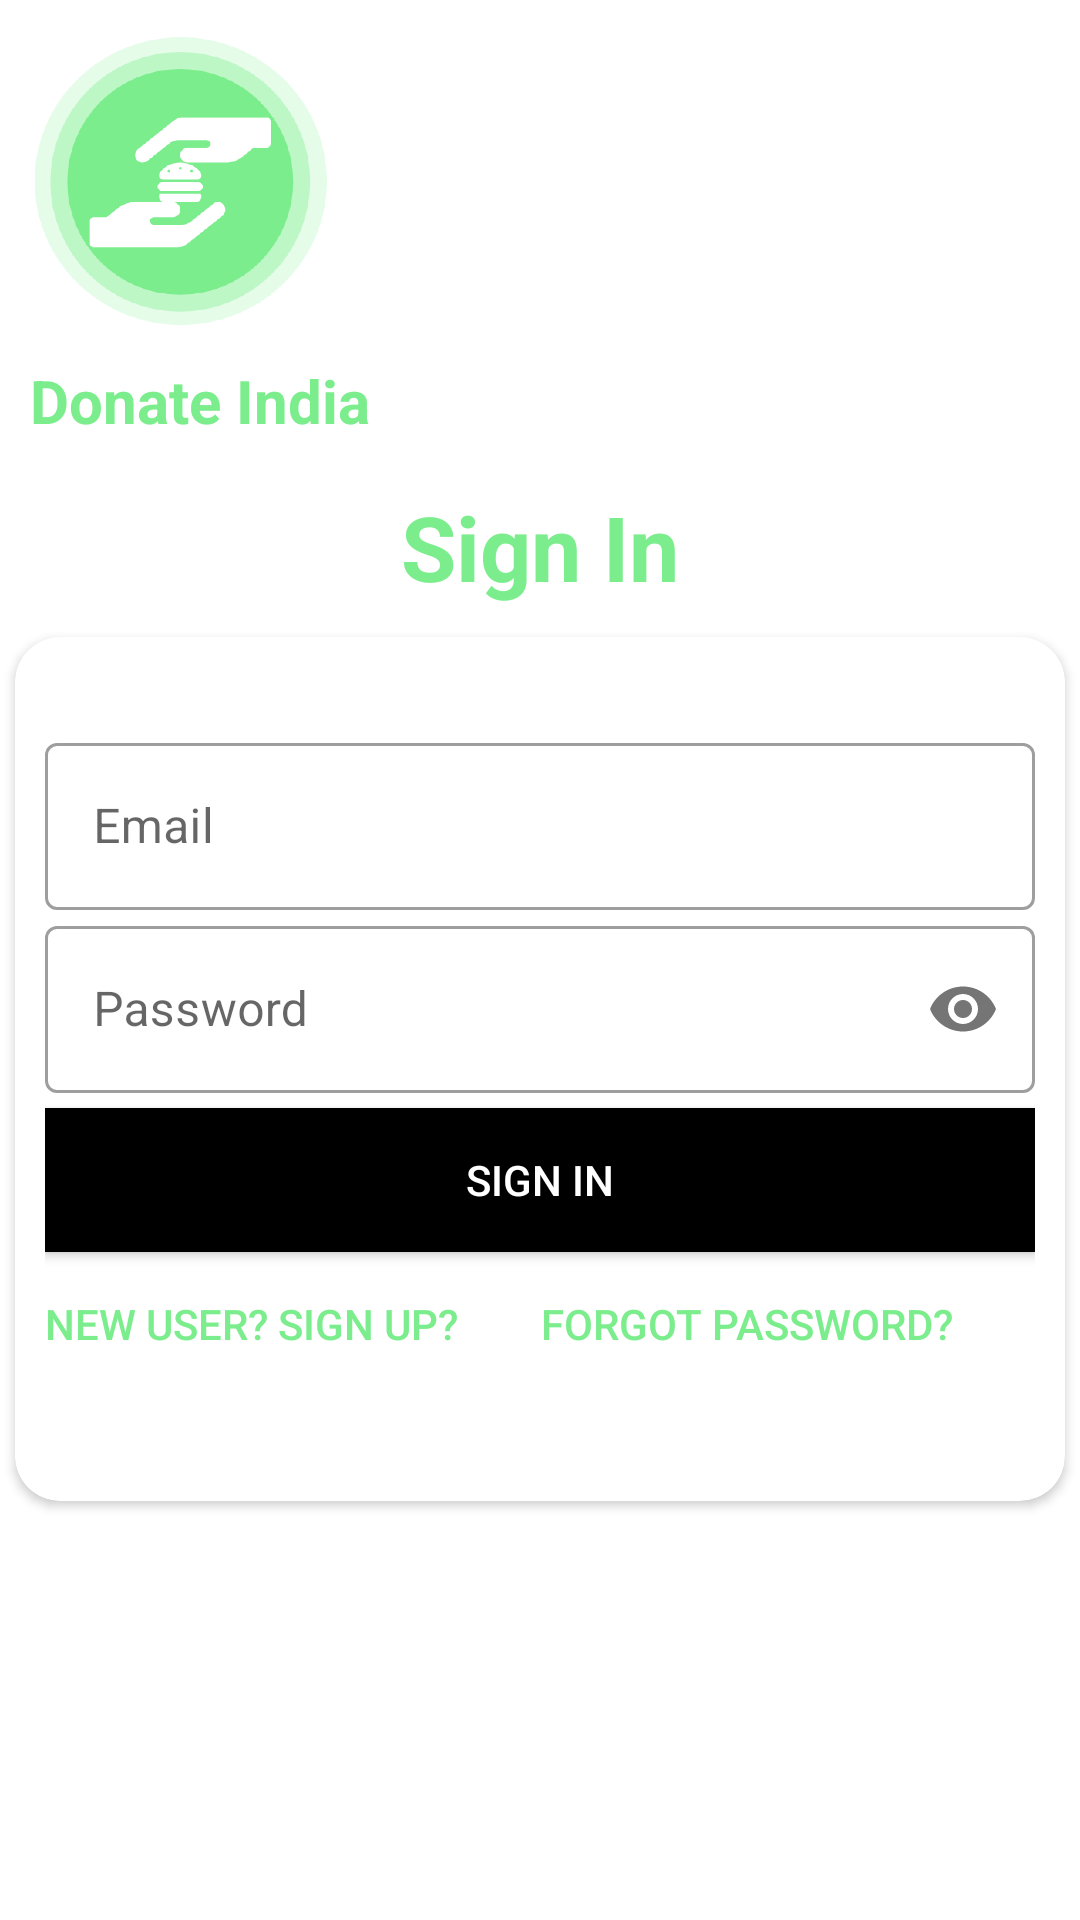

This screen was rendered from an Android layout file. Write that file and the resources it references.
<!-- AndroidManifest.xml: application theme Theme.DONATEAPPLICATION -->
<!-- res/layout/activity_sign_i_n.xml -->
<?xml version="1.0" encoding="utf-8"?>
<LinearLayout xmlns:android="http://schemas.android.com/apk/res/android"
    xmlns:app="http://schemas.android.com/apk/res-auto"
    xmlns:tools="http://schemas.android.com/tools"
    android:layout_width="match_parent"
    android:layout_height="match_parent"
    android:orientation="vertical"
    tools:context=".SignINActivity">

    <ImageView
        android:id="@+id/app_logo"
        android:layout_width="100dp"
        android:layout_height="100dp"
        android:src="@drawable/donate_logo"
        android:transitionName="logo_image"
        android:layout_margin="10dp"
        android:layout_gravity=""/>

    <TextView
        android:transitionName="DonateInd"
        android:id="@+id/DonateIndiaTxt"
        android:layout_width="wrap_content"
        android:layout_height="wrap_content"
        android:text="Donate India"
        android:layout_marginLeft="10dp"
        android:textColor="@color/color"
        android:textSize="20sp"
        android:textStyle="bold"
        app:layout_constraintBottom_toBottomOf="@+id/app_logo"
        app:layout_constraintEnd_toEndOf="parent"
        app:layout_constraintStart_toEndOf="@+id/app_logo"
        app:layout_constraintTop_toTopOf="@+id/app_logo" />

    <TextView
        android:layout_width="wrap_content"
        android:layout_height="wrap_content"
        android:text="Sign In"
        android:id="@+id/SigninTxt"
        android:layout_marginTop="15dp"
        android:layout_gravity="center"
        android:textColor="@color/color"
        android:textSize="30sp"
        android:textStyle="bold"
        android:transitionName="logo_SignIn" />

    <androidx.cardview.widget.CardView
        android:layout_width="350dp"
        android:layout_height="wrap_content"
        android:layout_gravity="center"
        android:padding="50dp"
        android:layout_margin="10dp"
        app:cardCornerRadius="15dp">

    <ScrollView
        android:layout_width="match_parent"
        android:layout_height="wrap_content"
        android:orientation="vertical"
        android:layout_margin="10dp">

        <LinearLayout
            android:layout_width="match_parent"
            android:layout_height="wrap_content"
            android:gravity="center"
            android:layout_marginTop="20dp"
            android:layout_marginBottom="20dp"
            android:orientation="vertical">
            <com.google.android.material.textfield.TextInputLayout
                android:id="@+id/reg_email"
                style="@style/Widget.MaterialComponents.TextInputLayout.OutlinedBox"
                android:layout_width="match_parent"
                android:layout_height="wrap_content"
                android:hint="Email"
                android:transitionName="Email"
                app:counterMaxLength="15">

                <com.google.android.material.textfield.TextInputEditText
                    android:layout_width="match_parent"
                    android:layout_height="wrap_content"
                    android:inputType="text" />
            </com.google.android.material.textfield.TextInputLayout>
            <com.google.android.material.textfield.TextInputLayout
                android:id="@+id/reg_password"
                style="@style/Widget.MaterialComponents.TextInputLayout.OutlinedBox"
                android:layout_width="match_parent"
                android:layout_height="wrap_content"
                android:hint="Password"
                android:transitionName="password_tran"
                app:passwordToggleEnabled="true">
                <com.google.android.material.textfield.TextInputEditText
                    android:layout_width="match_parent"
                    android:layout_height="wrap_content"
                    android:inputType="textPassword">
                </com.google.android.material.textfield.TextInputEditText>
            </com.google.android.material.textfield.TextInputLayout>

            <Button
                android:id="@+id/reg_btn"
                android:layout_width="match_parent"
                android:layout_height="wrap_content"
                android:background="#000"
                android:layout_marginTop="5dp"
                android:text="Sign in"
                android:textColor="#fff"
                android:transitionName="Signbutton_tran" />
            <LinearLayout
                android:layout_width="match_parent"
                android:layout_height="wrap_content">
                <Button
                    android:id="@+id/NewUser"
                    android:layout_width="wrap_content"
                    android:layout_height="wrap_content"
                    android:background="#00000000"
                    android:textColor="@color/color"
                    android:layout_gravity="right"
                    android:transitionName="NewUser"
                    android:layout_marginBottom="5dp"
                    android:text="New User? Sign UP?" />
                <Button
                    android:id="@+id/forgot"
                    android:layout_width="match_parent"
                    android:layout_height="wrap_content"
                    android:background="#00000000"
                    android:textColor="@color/color"
                    android:layout_marginBottom="5dp"
                    android:text="Forgot Password?" />
            </LinearLayout>

        </LinearLayout>
    </ScrollView>
    </androidx.cardview.widget.CardView>


</LinearLayout>
<!-- resources referenced by this layout -->
<resources>
  <color name="color">#7BED8D</color>
  <!-- drawable donate_logo: png bitmap (drawable-hdpi, 74011 bytes) -->
  <style name="Theme.DONATEAPPLICATION" parent="Theme.MaterialComponents.DayNight.NoActionBar">
          
          <item name="colorPrimary">#7BED8D</item>
          <item name="colorPrimaryVariant">#7BED8D</item>
          <item name="colorOnPrimary">@color/white</item>
          
          <item name="colorSecondary">@color/teal_200</item>
          <item name="colorSecondaryVariant">@color/teal_700</item>
          <item name="colorOnSecondary">@color/black</item>
          
          <item name="android:statusBarColor" tools:targetApi="l">?attr/colorPrimaryVariant</item>
          
          <item name="android:windowContentTransitions">true</item>
      </style>
  <color name="white">#FFFFFFFF</color>
  <color name="teal_200">#FF03DAC5</color>
  <color name="teal_700">#FF018786</color>
  <color name="black">#FF000000</color>
</resources>
